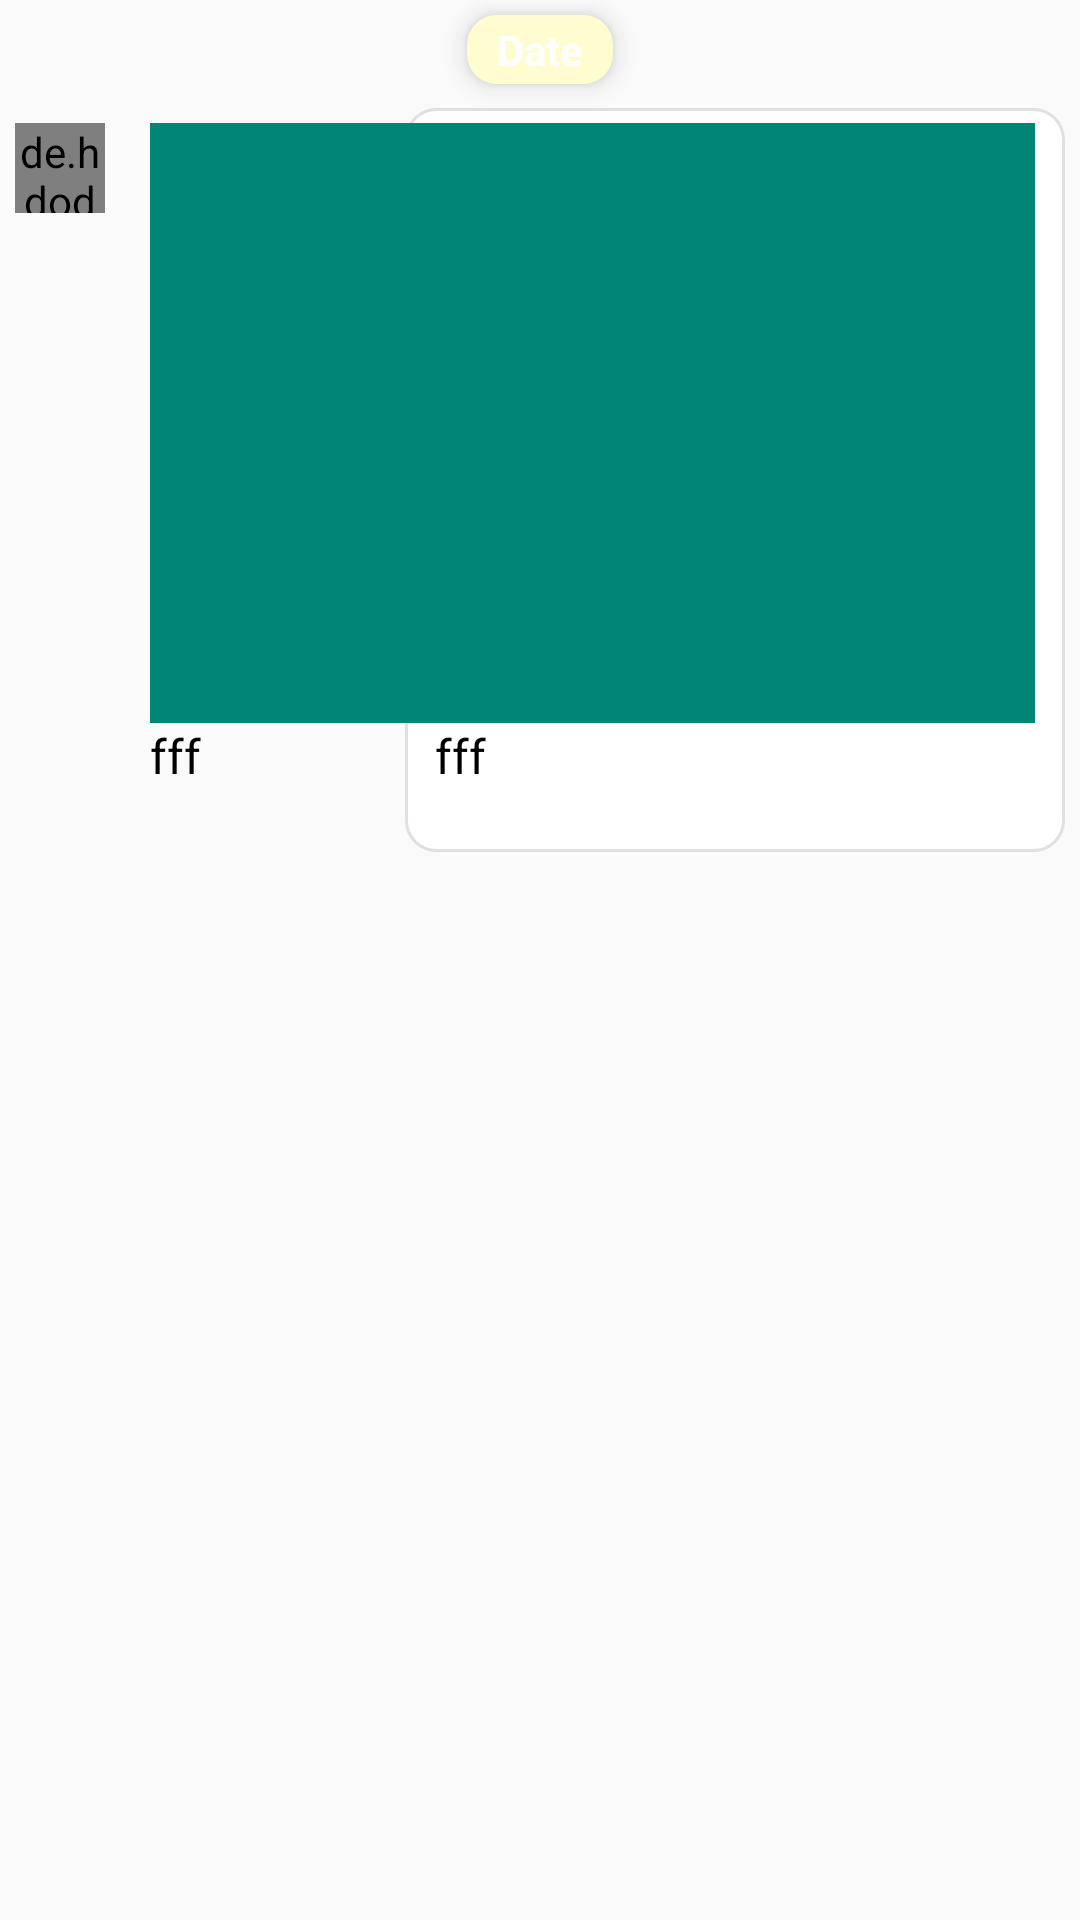

Android layout source for this screen:
<!-- AndroidManifest.xml: application theme Theme.AppCompat.Light.NoActionBar -->
<!-- res/layout/message_item_layout.xml -->
<?xml version="1.0" encoding="utf-8"?>
<LinearLayout xmlns:android="http://schemas.android.com/apk/res/android"
    xmlns:app="http://schemas.android.com/apk/res-auto"
    android:layout_width="match_parent"
    android:layout_height="wrap_content"
    android:orientation="vertical">

    <TextView

        android:id="@+id/m_date"
        android:layout_width="wrap_content"
        android:layout_height="wrap_content"
        android:layout_gravity="center"
        android:text="Date"
        android:textColor="#FFF"
        android:textStyle="bold"
        android:textSize="14sp"
        android:elevation="5dp"
        android:layout_marginVertical="5dp"
        android:background="@drawable/msg_date_back"
        android:paddingHorizontal="10dp"
        android:paddingVertical="2dp"
        />

    <androidx.constraintlayout.widget.ConstraintLayout
        android:layout_width="match_parent"
        android:layout_height="wrap_content"
        android:layout_marginVertical="3dp">

        <LinearLayout
            android:id="@+id/message_ll_me"
            android:layout_width="wrap_content"
            android:layout_height="wrap_content"
            android:layout_marginStart="5dp"
            android:layout_marginEnd="5dp"
            android:background="@drawable/message_of_me"
            android:orientation="vertical"
            android:paddingHorizontal="10dp"
            android:paddingVertical="5dp"
            app:layout_constraintBottom_toBottomOf="parent"
            app:layout_constraintEnd_toEndOf="parent"
            app:layout_constraintHorizontal_bias="1.0"
            app:layout_constraintStart_toStartOf="parent"
            app:layout_constraintTop_toTopOf="parent">

            <ImageView
                android:id="@+id/message_image_me"
                android:layout_width="200dp"
                android:layout_height="200dp"
                android:scaleType="centerCrop"
                android:src="@color/colorPrimary" />

            <TextView
                android:id="@+id/message_textView_me"
                android:layout_width="wrap_content"
                android:layout_height="wrap_content"
                android:maxWidth="250dp"
                android:text="fff"
                android:textColor="#000"
                android:textSize="16sp" />

            <LinearLayout
                android:layout_width="wrap_content"
                android:layout_height="wrap_content"
                android:orientation="horizontal">

                <TextView
                    android:id="@+id/message_time_me"
                    android:layout_width="wrap_content"
                    android:layout_height="wrap_content"
                    android:text=""
                    android:textSize="12sp" />

                <TextView
                    android:id="@+id/message_status_me"
                    android:layout_width="wrap_content"
                    android:layout_height="wrap_content"
                    android:text=""
                    android:textSize="12sp" />
            </LinearLayout>


        </LinearLayout>

        <LinearLayout
            android:id="@+id/message_ll_friend"
            android:layout_width="wrap_content"
            android:layout_height="wrap_content"
            android:layout_marginStart="40dp"
            android:layout_marginEnd="5dp"
            android:background="@drawable/message_of_friend"
            android:orientation="vertical"
            android:paddingHorizontal="10dp"
            android:paddingVertical="5dp"
            app:layout_constraintBottom_toBottomOf="parent"
            app:layout_constraintEnd_toEndOf="parent"
            app:layout_constraintHorizontal_bias="0.0"
            app:layout_constraintStart_toStartOf="parent"
            app:layout_constraintTop_toTopOf="parent">

            <ImageView
                android:id="@+id/message_image_friend"
                android:layout_width="200dp"
                android:layout_height="200dp"
                android:maxHeight="200dp"
                android:scaleType="centerCrop"
                android:src="@color/colorPrimary" />

            <TextView
                android:id="@+id/message_textView_friend"
                android:layout_width="wrap_content"
                android:layout_height="wrap_content"
                android:maxWidth="250dp"
                android:text="fff"
                android:textColor="#000"
                android:textSize="16sp" />

            <LinearLayout
                android:layout_width="wrap_content"
                android:layout_height="wrap_content"
                android:orientation="horizontal">

                <TextView
                    android:id="@+id/message_time_friend"
                    android:layout_width="wrap_content"
                    android:layout_height="wrap_content"
                    android:text=""
                    android:textSize="12sp" />

                <TextView
                    android:id="@+id/message_status_friend"
                    android:layout_width="wrap_content"
                    android:layout_height="wrap_content"
                    android:text=""
                    android:textSize="12sp" />
            </LinearLayout>


        </LinearLayout>

        <de.hdodenhof.circleimageview.CircleImageView
            android:id="@+id/friend_dp_imageview"
            android:layout_width="30dp"
            android:layout_height="30dp"
            android:layout_marginStart="5dp"
            android:layout_marginTop="5dp"
            android:src="@drawable/backofchat"
            app:layout_constraintBottom_toBottomOf="parent"
            app:layout_constraintEnd_toEndOf="parent"
            app:layout_constraintHorizontal_bias="0.0"
            app:layout_constraintStart_toStartOf="parent"
            app:layout_constraintTop_toTopOf="parent"
            app:layout_constraintVertical_bias="0.0" />

    </androidx.constraintlayout.widget.ConstraintLayout>
</LinearLayout>
<!-- resources referenced by this layout -->
<resources>
  <color name="colorPrimary">#008577</color>
  <!-- drawable message_of_me (drawable) -->
  <?xml version="1.0" encoding="utf-8"?>
  <shape xmlns:android="http://schemas.android.com/apk/res/android"
      android:shape="rectangle">
      <stroke android:color="#E0E0E0" android:width="1dp"/>
      <solid android:color="#FFF"/>
      <corners android:radius="10dp"/>
  </shape>
  <!-- drawable msg_date_back (drawable) -->
  <?xml version="1.0" encoding="utf-8"?>
  <shape xmlns:android="http://schemas.android.com/apk/res/android"
      android:shape="rectangle">
      <corners android:radius="10dp"/>
      <solid android:color="#fffdd0"/>
  </shape>
</resources>
